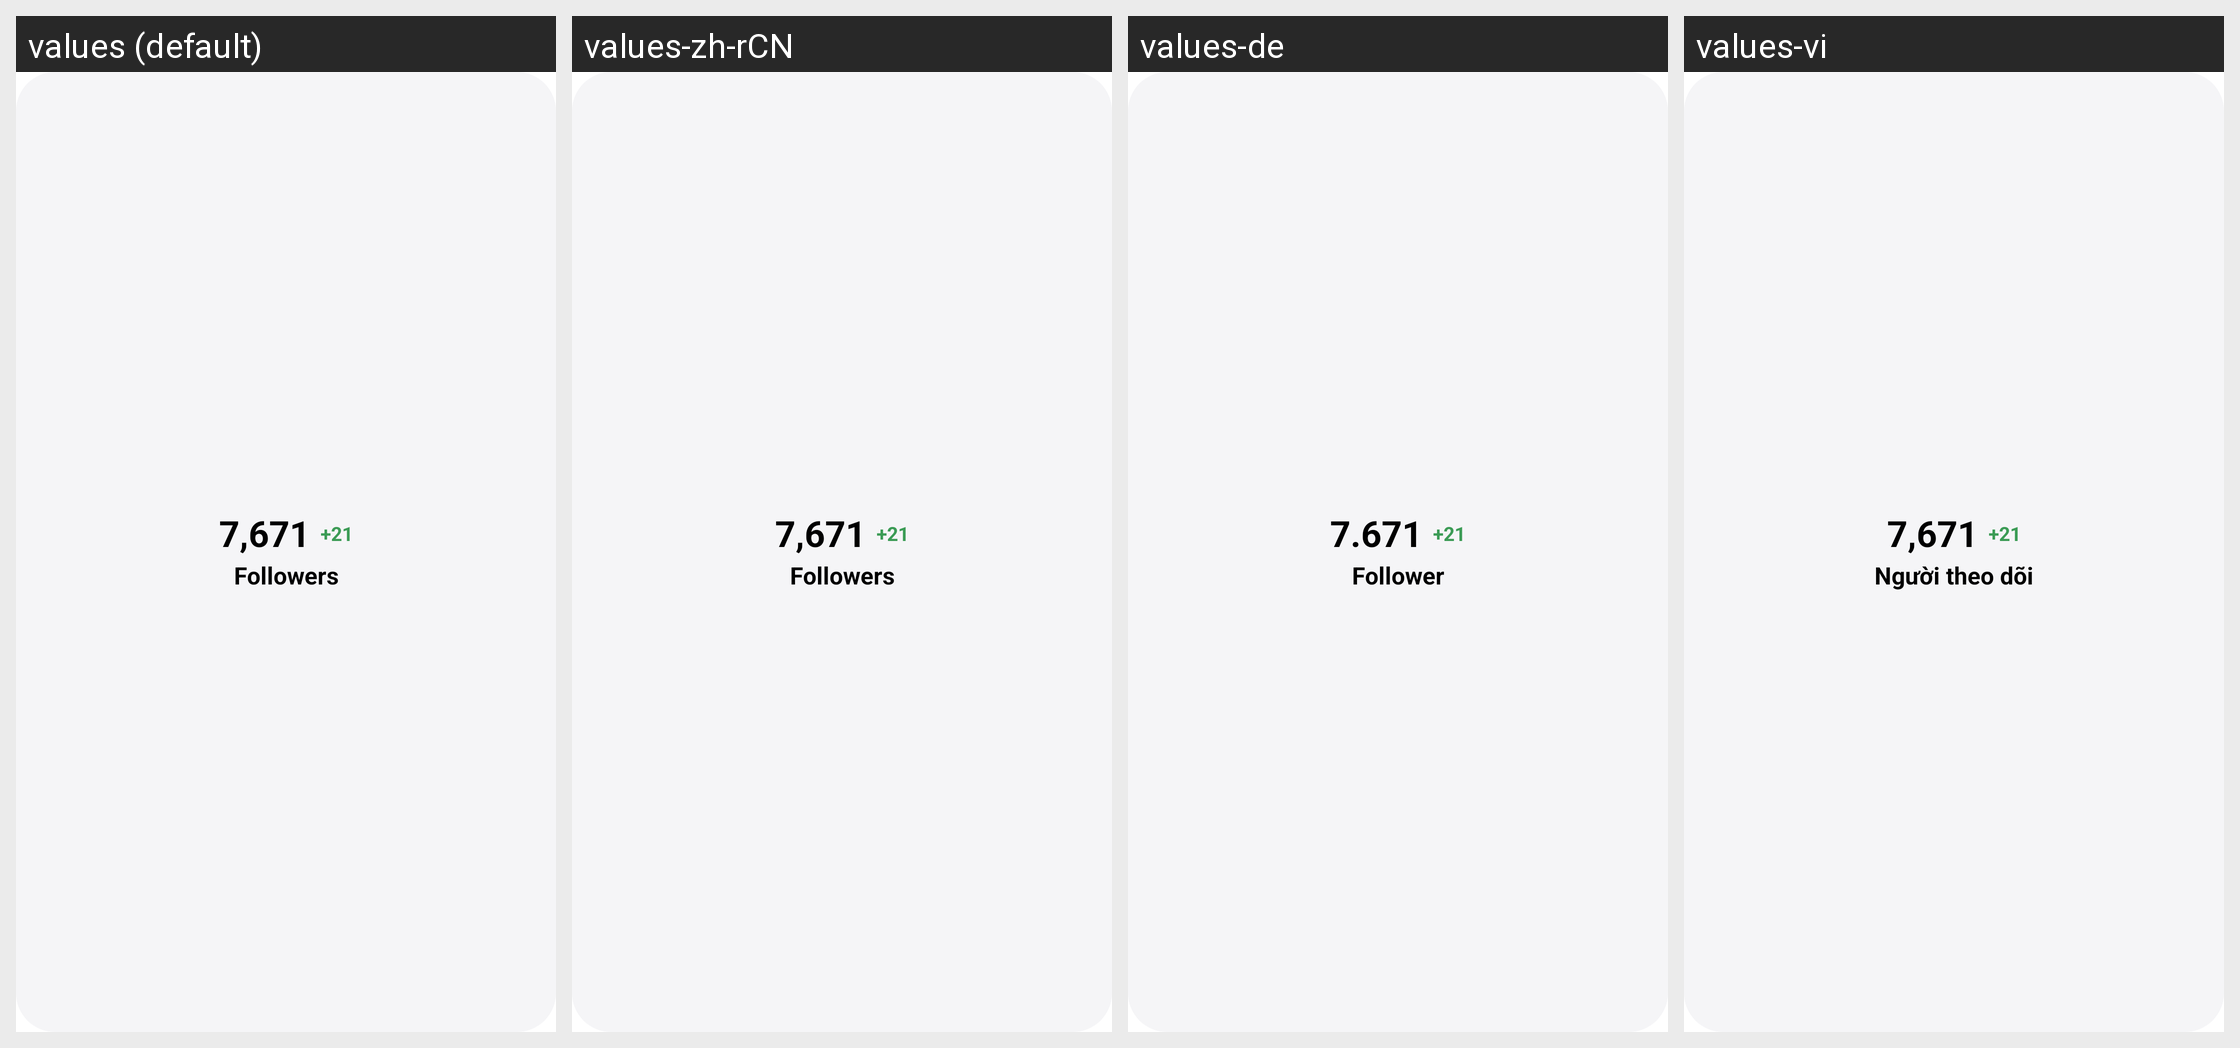

Here is an Android app screen in its default locale and in the app's own translations. Write out the translated-string differences for the strings that appear on this screen.
Android screen res/layout/widget_compact_2x1.xml rendered under 4 locales, left to right: values (default), values-zh-rCN, values-de, values-vi. Device: Nexus 5 (rendered at 1080×1920; each locale shown at half size, 540×960, under a caption strip naming it); theme Theme.Twidget.
Other locales in the repository, not shown: values-ca, values-es, values-fr, values-nl.
Strings drawn on this screen, with the default value and each locale's value (text and hints the layout hard-codes, and strings that could not be matched under every locale, appear in the picture but are not listed):

preview_follower_count
  values: 7,671
  values-zh-rCN: 7,671  [not translated; the default value is used]
  values-de: 7.671
  values-vi: 7,671

preview_follower_delta
  values: +21
  values-zh-rCN: +21  [not translated; the default value is used]
  values-de: +21  [not translated; the default value is used]
  values-vi: +21  [not translated; the default value is used]

followers
  values: Followers
  values-zh-rCN: Followers  [not translated; the default value is used]
  values-de: Follower
  values-vi: Người theo dõi
